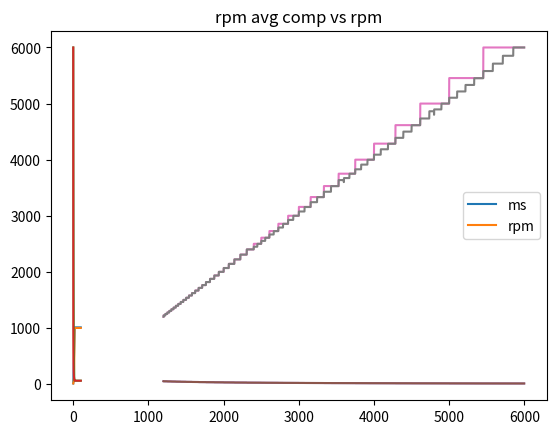

Generate this figure with matplotlib:
# -*- coding: utf-8 -*-
"""
Created on Thu Jun 29 13:49:27 2023

[redacted]
"""
import numpy as np
import matplotlib as mpl
import matplotlib.pyplot as plt
import math



rpm_range = np.arange(600.0,6000.0)
print (rpm_range)
ms_range = 60000/rpm_range
print(ms_range)

def show_plot(title=None, labels=None):
    if title is not None: plt.title(title)
    if labels is not None: plt.legend(labels)
    plt.show()

#plt.plot(rpm_range)
#show_plot('rpm range')

#plt.plot(ms_range)
#show_plot('ms_range')


time = np.arange(100)
ms_response = np.array([10])

dt = 50 ##ms between updates

#decay rpm to min by adding dt
for t in time:
    new_response = ms_response[-1]
    if new_response < 1000:
        new_response = new_response+dt
    ms_response = np.append(ms_response, new_response)

ms_resp_rpm = 60000/ms_response

#plt.plot(ms_response)
#show_plot('ms_response')
#plt.plot(ms_resp_rpm)
#show_plot('ms_resp_rpm')

#decay rpm to min by multiplying and rightshifting
#or by converting to time, adding dt, converting back to rpm
    
do_rpm_convert = False
rpm_scale = 4
rpm_response = np.array([60000/ms_response[0]])

for t in time:
    new_response = rpm_response[-1]
    
    if new_response > 60:
        if not do_rpm_convert:
            #these 2 are equivalent, but the former should be more truncation resistant
            #new_response = (new_response*(rpm_scale-1))//rpm_scale
            new_response -= (new_response*(1))//rpm_scale
            if new_response < 60: new_response = 60
        else:
            #this is identical to the ms tracking scheme, but at the cost of two int divides
            new_ms = 60000//new_response
            new_response = 60000//(new_ms+dt)
    rpm_response = np.append(rpm_response, new_response)
    
rpm_resp_ms = 60000/rpm_response   

#plt.plot(rpm_response)
#show_plot('rpm_response')
#plt.plot(rpm_resp_ms)
#show_plot('rpm_resp_ms')


plt.plot(ms_response)
plt.plot(rpm_resp_ms)
show_plot('ms comp', ['ms','rpm'])

plt.plot(rpm_response)
plt.plot(ms_resp_rpm)
show_plot('rpm comp', ['rpm','ms'])


#test the step change for ms vs rpm

def get_avg_rpm(time_ms, ticks):
    return (60000//time_ms) * ticks
def get_avg_ms(time_ms, ticks):
    return time_ms // ticks

#go through each rpm and create a count and time

ticks = np.array([])
times = np.array([])
for rpm in rpm_range:
    avg_ms = 60000/rpm
    count = math.floor(dt/avg_ms)
    ticks = np.append(ticks, count)
    times = np.append(times, math.floor(avg_ms*count))

#find averages
avg_ms = get_avg_ms(times,ticks)
avg_rpm = get_avg_rpm(times,ticks)

avg_ms_rpm = 60000/avg_ms
avg_rpm_ms = 60000/avg_rpm

plt.plot(rpm_range,avg_ms)
plt.plot(rpm_range,avg_rpm_ms)
show_plot('ms avg comp vs rpm', ['ms','rpm'])

plt.plot(rpm_range,avg_ms_rpm)
plt.plot(rpm_range,avg_rpm)
show_plot('rpm avg comp vs rpm', ['ms','rpm'])

"""
    using rpm instead of ms gives better results from 2500rpm upwards
    but the result isn't exactly great either way.
"""

